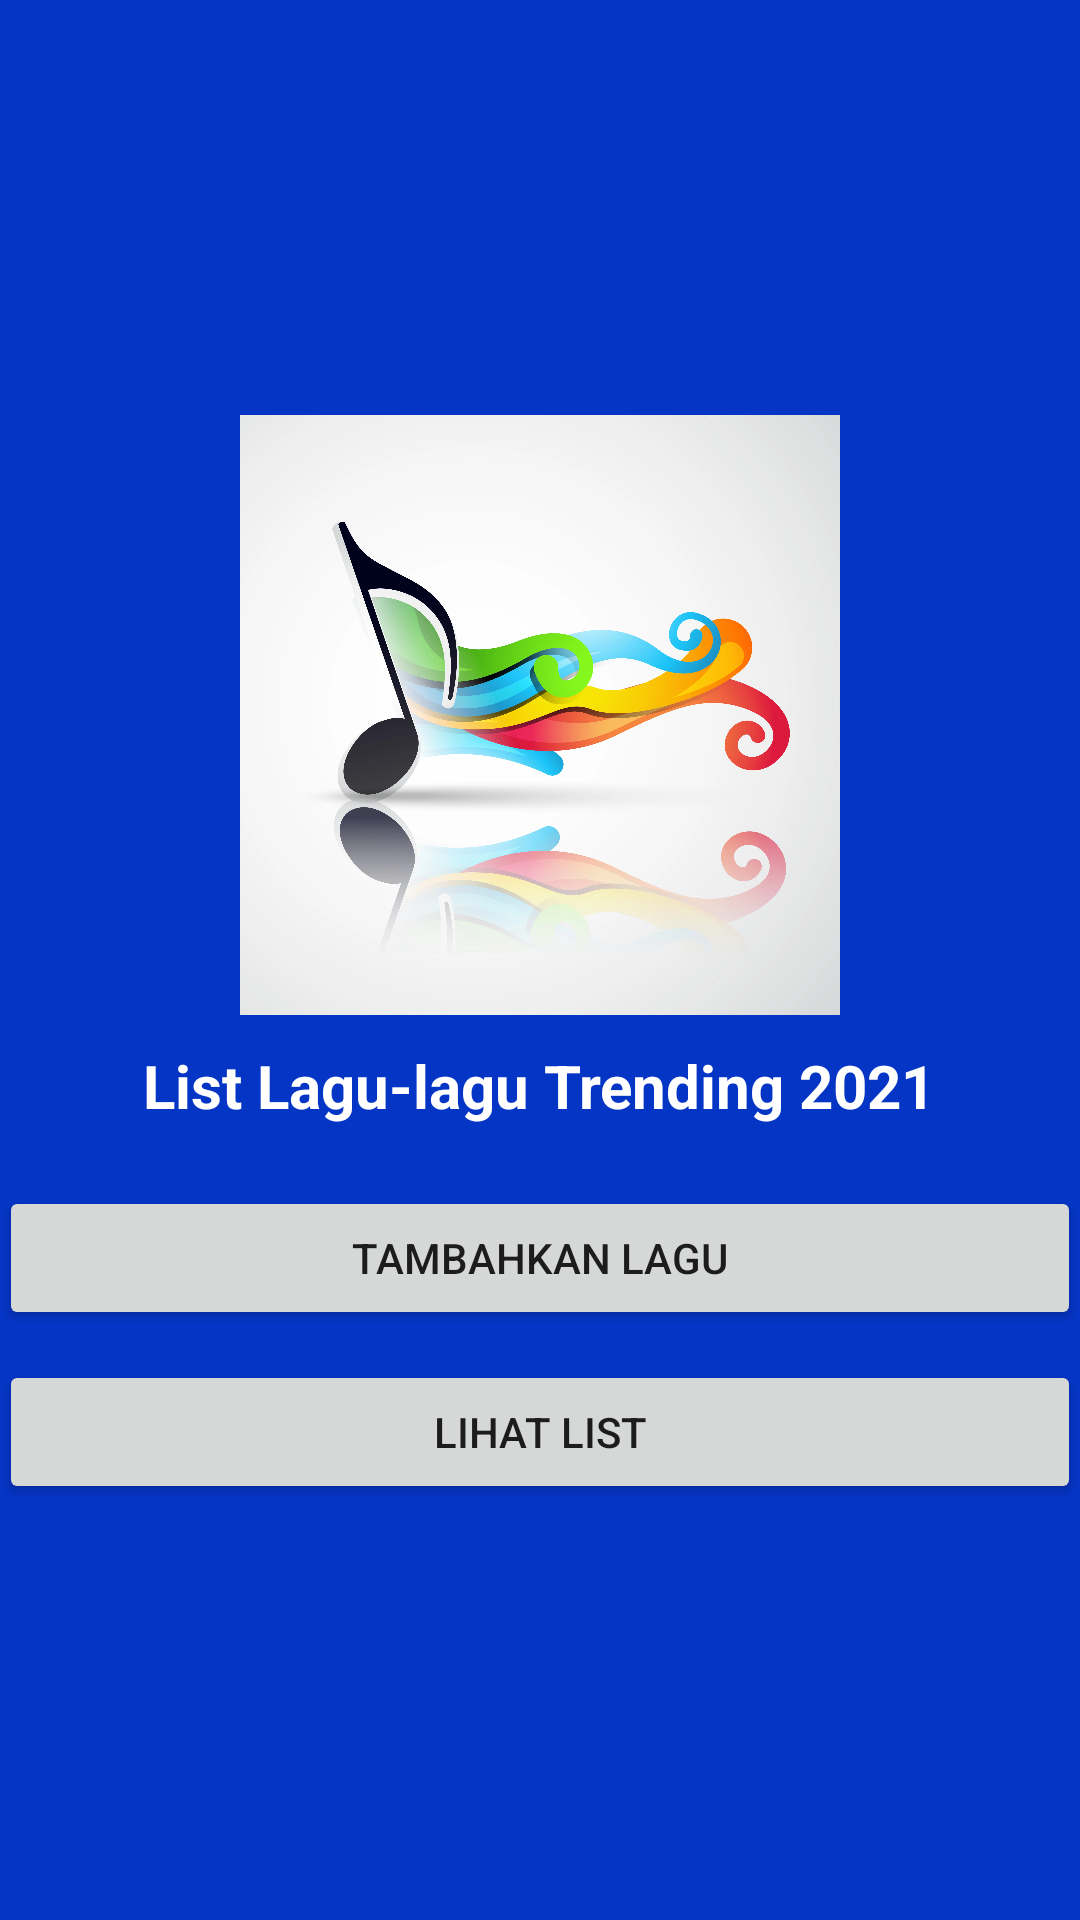

Android layout source for this screen:
<!-- AndroidManifest.xml: application theme Theme.PrakMP7 -->
<!-- res/layout/activity_main.xml -->
<?xml version="1.0" encoding="utf-8"?>
<LinearLayout xmlns:android="http://schemas.android.com/apk/res/android"
    xmlns:app="http://schemas.android.com/apk/res-auto"
    xmlns:tools="http://schemas.android.com/tools"
    android:layout_width="match_parent"
    android:layout_height="match_parent"
    android:background="#0535C5"
    android:gravity="center"
    android:orientation="vertical"
    android:paddingLeft="@dimen/activity_horizontal_margin"
    android:paddingTop="@dimen/activity_vertical_margin"
    android:paddingRight="@dimen/activity_horizontal_margin"
    android:paddingBottom="@dimen/activity_vertical_margin"
    tools:context=".MainActivity">

    <ImageView
        android:id="@+id/imageView"
        android:layout_width="200dp"
        android:layout_height="200dp"
        app:srcCompat="@drawable/lagu" />

    <TextView
        android:layout_width="wrap_content"
        android:layout_height="wrap_content"
        android:layout_marginTop="10dp"
        android:text="List Lagu-lagu Trending 2021"
        android:textColor="#FFFFFF"
        android:textSize="20sp"
        android:textStyle="bold" />

    <Button
        android:layout_width="match_parent"
        android:layout_height="wrap_content"
        android:layout_marginTop="20dp"
        android:onClick="create"
        android:text="Tambahkan Lagu" />

    <Button
        android:layout_width="match_parent"
        android:layout_height="wrap_content"
        android:layout_marginTop="10dp"
        android:onClick="read"
        android:text="Lihat List" />
</LinearLayout>
<!-- resources referenced by this layout -->
<resources>
  <!-- drawable lagu: png bitmap (drawable, 179806 bytes) -->
  <style name="Theme.PrakMP7" parent="Theme.MaterialComponents.DayNight.DarkActionBar">
          
          <item name="colorPrimary">@color/purple_500</item>
          <item name="colorPrimaryVariant">@color/purple_700</item>
          <item name="colorOnPrimary">@color/white</item>
          
          <item name="colorSecondary">@color/teal_200</item>
          <item name="colorSecondaryVariant">@color/teal_700</item>
          <item name="colorOnSecondary">@color/black</item>
          
          <item name="android:statusBarColor" tools:targetApi="l">?attr/colorPrimaryVariant</item>
          
      </style>
  <color name="purple_500">#FF6200EE</color>
  <color name="purple_700">#FF3700B3</color>
  <color name="white">#FFFFFFFF</color>
  <color name="teal_200">#FF03DAC5</color>
  <color name="teal_700">#FF018786</color>
  <color name="black">#FF000000</color>
</resources>
